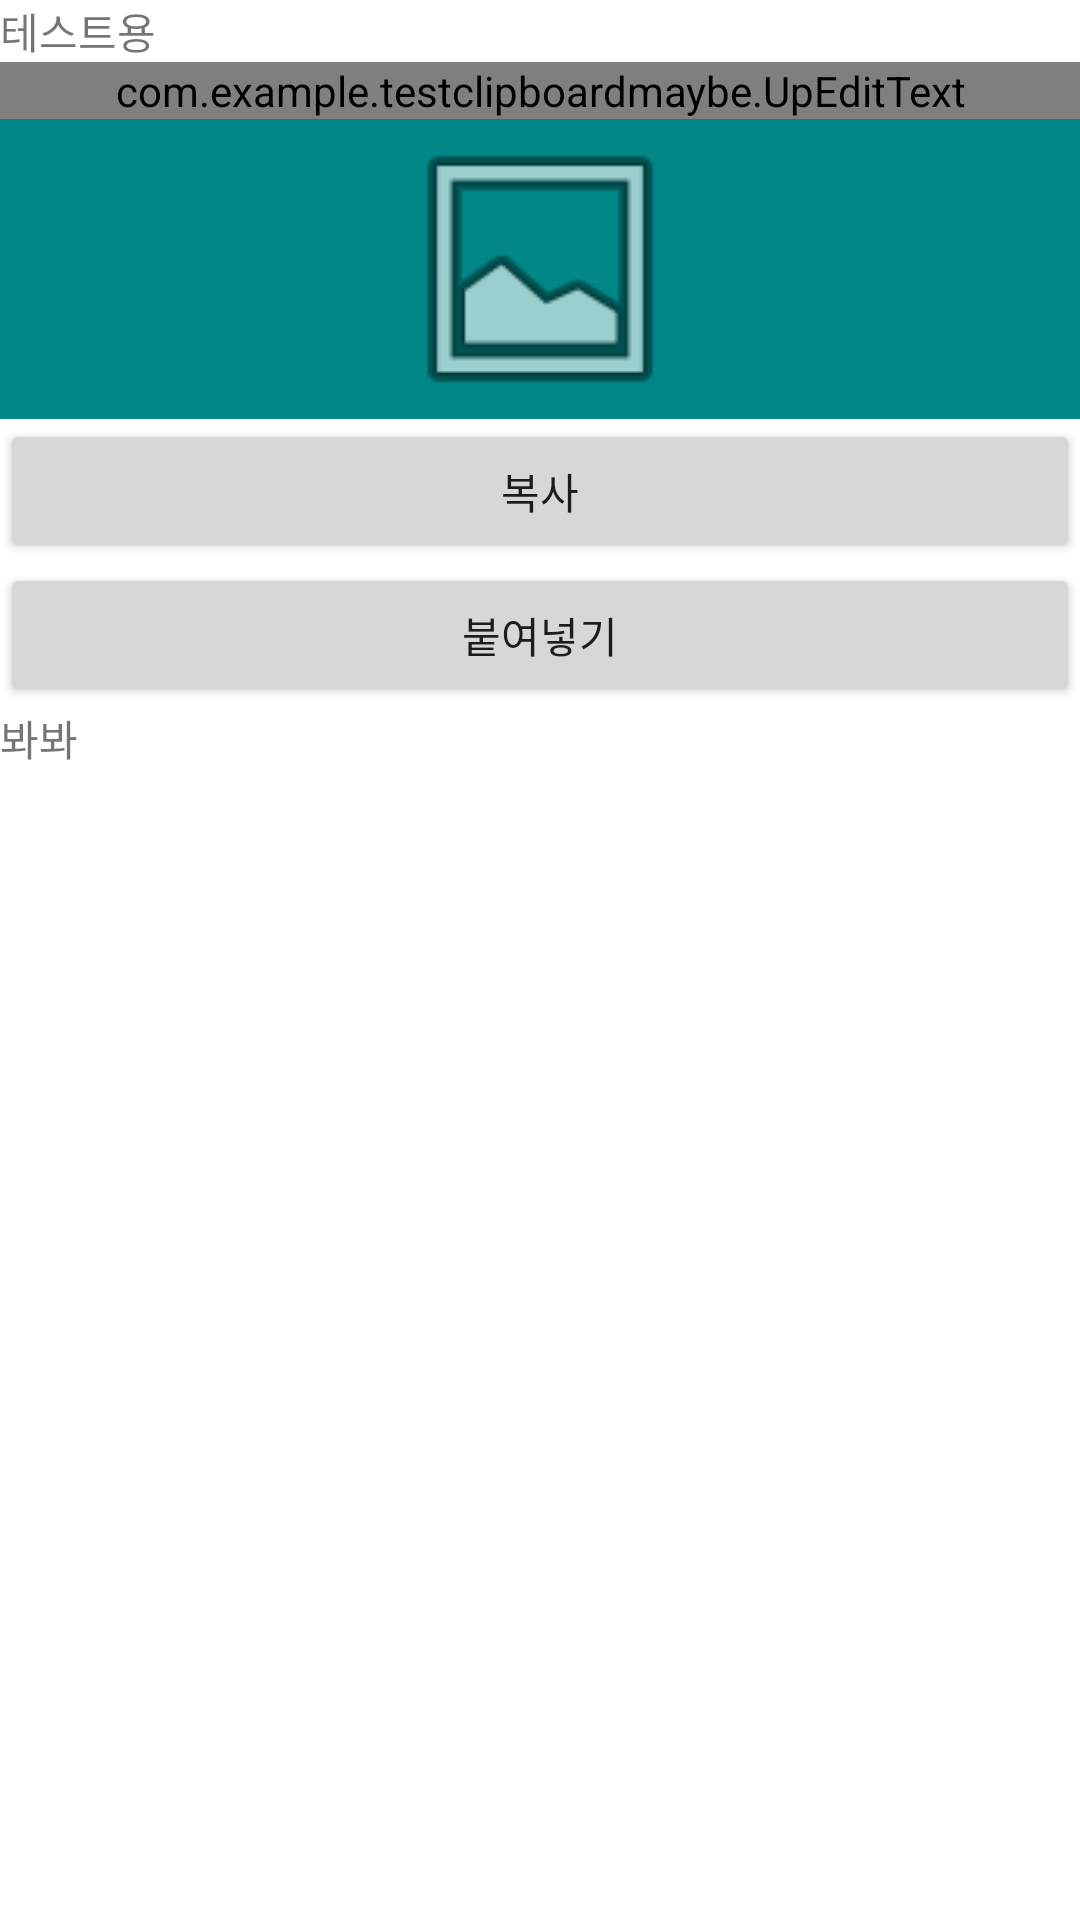

Reconstruct the res/layout file that produces this screen, plus the resources it refers to.
<!-- AndroidManifest.xml: application theme Theme.TestClipboardMaybe -->
<!-- res/layout/activity_main.xml -->
<?xml version="1.0" encoding="utf-8"?>
<LinearLayout xmlns:android="http://schemas.android.com/apk/res/android"
    xmlns:app="http://schemas.android.com/apk/res-auto"
    xmlns:tools="http://schemas.android.com/tools"
    android:id="@+id/Total"
    android:layout_width="match_parent"
    android:layout_height="match_parent"
    android:orientation="vertical"
    tools:context=".MainActivity">

    <TextView
        android:layout_width="wrap_content"
        android:layout_height="wrap_content"
        android:text="테스트용"
        app:layout_constraintBottom_toBottomOf="parent"
        app:layout_constraintLeft_toLeftOf="parent"
        app:layout_constraintRight_toRightOf="parent"
        app:layout_constraintTop_toTopOf="parent" />

    <com.example.testclipboardmaybe.UpEditText
        android:id="@+id/editTextTextPersonName"
        android:layout_width="match_parent"
        android:layout_height="wrap_content"
        android:ems="10"
        android:inputType="textPersonName"
        android:text="Name" />

    <ImageView
        android:id="@+id/imageView"
        android:layout_width="match_parent"
        android:layout_height="100dp"
        android:background="@color/teal_700"
        app:srcCompat="@android:drawable/ic_menu_gallery" />

    <Button
        android:id="@+id/buttonCopy"
        android:layout_width="match_parent"
        android:layout_height="wrap_content"
        android:text="복사" />

    <Button
        android:id="@+id/buttonPaste"
        android:layout_width="match_parent"
        android:layout_height="wrap_content"
        android:text="붙여넣기" />

    <TextView
        android:id="@+id/textViewShow"
        android:layout_width="match_parent"
        android:layout_height="wrap_content"
        android:text="봐봐" />


</LinearLayout>
<!-- resources referenced by this layout -->
<resources>
  <style name="Theme.TestClipboardMaybe" parent="Theme.MaterialComponents.DayNight.DarkActionBar">
          
          <item name="colorPrimary">@color/purple_500</item>
          <item name="colorPrimaryVariant">@color/purple_700</item>
          <item name="colorOnPrimary">@color/white</item>
          
          <item name="colorSecondary">@color/teal_200</item>
          <item name="colorSecondaryVariant">@color/teal_700</item>
          <item name="colorOnSecondary">@color/black</item>
          
          <item name="android:statusBarColor" tools:targetApi="l">?attr/colorPrimaryVariant</item>
          
      </style>
  <!-- not gathered from this repository: default colours our renderer supplied (Android Studio template values) -->
  <color name="purple_500">#FF6200EE</color>
  <color name="purple_700">#FF3700B3</color>
  <color name="teal_200">#FF03DAC5</color>
  <color name="teal_700">#FF018786</color>
  <color name="black">#FF000000</color>
  <color name="white">#FFFFFFFF</color>
</resources>
